Run: headless pygame with SDL's dummy video driver; simulated clock (each Clock.tick advances the game by its frame time, no real sleeping); random seed 0; keys injected as events and as key.get_pressed() state; mouse plan: one left click at the window centre at the start of phase 2, then a move to the lower-right quarter at the start of phase 3.
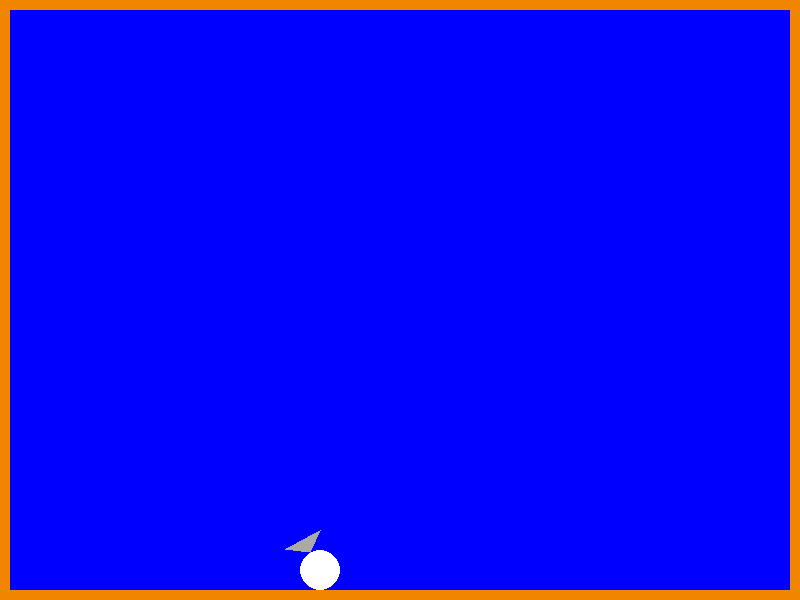
Frame 1 of 4 · flips 1–60 · no input
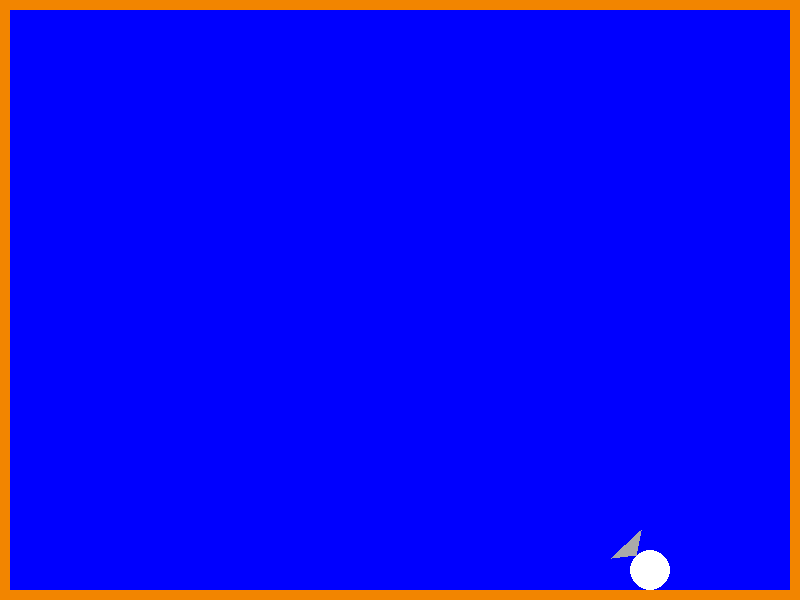
Frame 2 of 4 · flips 61–180 · clicked the window centre · tapped SPACE, RETURN · held RIGHT (→), D
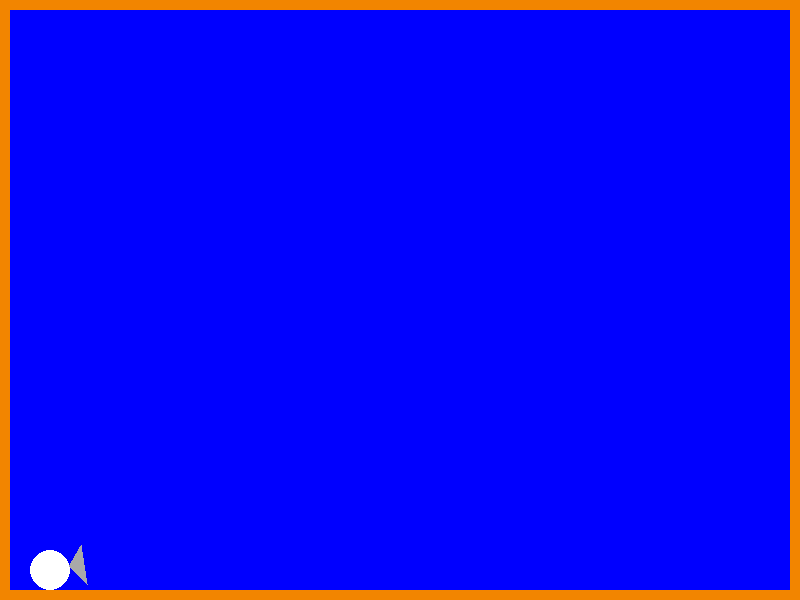
Frame 3 of 4 · flips 181–300 · moved the mouse to the lower-right quarter · held DOWN (↓), S
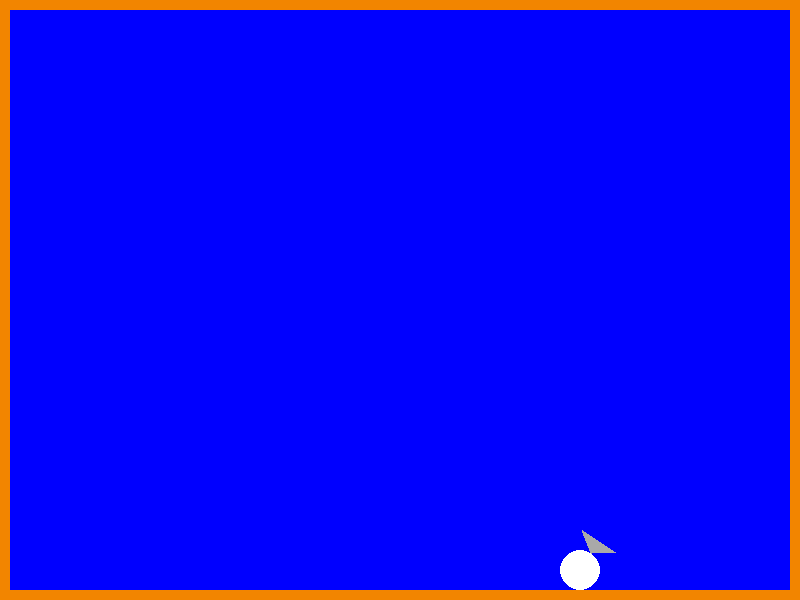
Frame 4 of 4 · flips 301–420 · held LEFT (←), A, UP (↑), W

The pygame program that drew these frames:

import pygame
import sys
import math

# Initialize Pygame
pygame.init()

# Screen dimensions
width, height = 800, 600
screen = pygame.display.set_mode((width, height))
pygame.display.set_caption("Moving Circle")

# Colors
blue = (0, 0, 255)
tangerine = (242, 133, 0)
white = (255, 255, 255)
grey = (169, 169, 169)
cyan = (0, 255, 255)

# Circle properties
circle_radius = 20
circle_x = circle_radius
circle_y = height - circle_radius - 10
circle_speed = 5

# Dart properties
darts = []
dart_speed = 10

# Main game loop
while True:
    for event in pygame.event.get():
        if event.type == pygame.QUIT:
            pygame.quit()
            sys.exit()
        elif event.type == pygame.MOUSEBUTTONDOWN:
            mouse_x, mouse_y = pygame.mouse.get_pos()
            angle = math.atan2(mouse_y - circle_y, mouse_x - circle_x)
            darts.append((circle_x, circle_y, angle))

    # Move the circle
    circle_x += circle_speed
    if circle_x > width - circle_radius or circle_x < circle_radius:
        circle_speed = -circle_speed

    # Get mouse position
    mouse_x, mouse_y = pygame.mouse.get_pos()

    # Calculate angle between circle center and mouse position
    angle = math.atan2(mouse_y - circle_y, mouse_x - circle_x)

    # Calculate triangle position
    triangle_points = [
        (circle_x + circle_radius * math.cos(angle), circle_y + circle_radius * math.sin(angle)),
        (circle_x + (circle_radius + 20) * math.cos(angle + math.pi / 6), circle_y + (circle_radius + 20) * math.sin(angle + math.pi / 6)),
        (circle_x + (circle_radius + 20) * math.cos(angle - math.pi / 6), circle_y + (circle_radius + 20) * math.sin(angle - math.pi / 6))
    ]

    # Move darts
    for i, (dart_x, dart_y, dart_angle) in enumerate(darts):
        dart_x += dart_speed * math.cos(dart_angle)
        dart_y += dart_speed * math.sin(dart_angle)
        darts[i] = (dart_x, dart_y, dart_angle)

    # Remove darts that are off-screen
    darts = [dart for dart in darts if 0 <= dart[0] <= width and 0 <= dart[1] <= height]

    # Draw everything
    screen.fill(blue)  # Background
    pygame.draw.rect(screen, tangerine, (0, 0, width, 10))  # Top wall
    pygame.draw.rect(screen, tangerine, (0, height - 10, width, 10))  # Bottom wall
    pygame.draw.rect(screen, tangerine, (0, 0, 10, height))  # Left wall
    pygame.draw.rect(screen, tangerine, (width - 10, 0, 10, height))  # Right wall
    pygame.draw.circle(screen, white, (circle_x, circle_y), circle_radius)  # Circle
    pygame.draw.polygon(screen, grey, triangle_points)  # Triangle

    # Draw darts
    for dart_x, dart_y, _ in darts:
        pygame.draw.circle(screen, cyan, (int(dart_x), int(dart_y)), 5)

    pygame.display.flip()
    pygame.time.Clock().tick(60)
